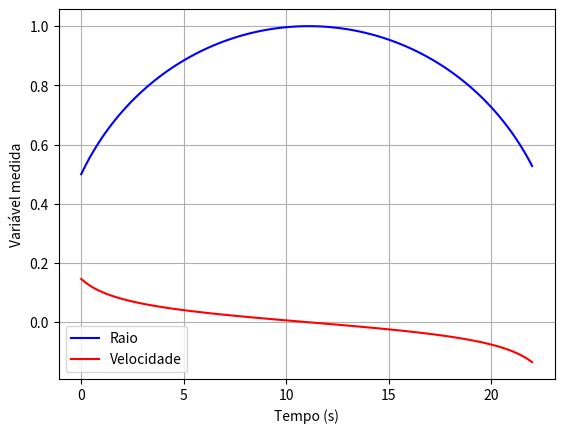

Recreate this plot in Python.
import numpy as np
import matplotlib.pyplot as plt

# Parâmetros iniciais da equação da bolha
Pl = 0.195091
Pv = 0.166391
el = 4.34802
ev = 1.79634

f = lambda t,X: np.array([X[1], (35*(Pv-Pl) - 7*X[1]**2*(5*Pl + 5*el + 4*Pv + 4*ev))/(7*X[0]*(5*Pl+5*el+Pv+ev))])

h = 0.2                                 # Tamanho do passo
d = 2                                   # Quantidade de equações no sistema
t = np.arange(0, 22.2, 0.2)             # Intervalo da simulação
x = np.zeros((d, len(t)))               # Pré-alocação da matriz de resultados
x[:, 0] = np.array([0.5, 0.146446])     # Chute inicial

# Encontra soluções do sistema de eq. diferenciais utilizando o método de Runge-Kutta de quarta ordem.
for i in range(len(t)-1):
    k1 = h * f(t[i], x[:, i])
    k2 = h * f(t[i] + h/2, x[:, i] + k1.T/2)
    k3 = h * f(t[i] + h/2, x[:, i] + k2.T/2)
    k4 = h * f(t[i] + h, x[:, i] + k3.T)

    x[:, i+1] = x[:, i] + (k1 + 2*k2 + 2*k3 + k4)/6

# Plota as variáveis analisadas
plt.plot(t, x[0, :], 'b', label='Raio')
plt.plot(t, x[1, :], 'r', label='Velocidade')
plt.grid()
plt.legend()
plt.xlabel('Tempo (s)');
plt.ylabel('Variável medida');
plt.show()